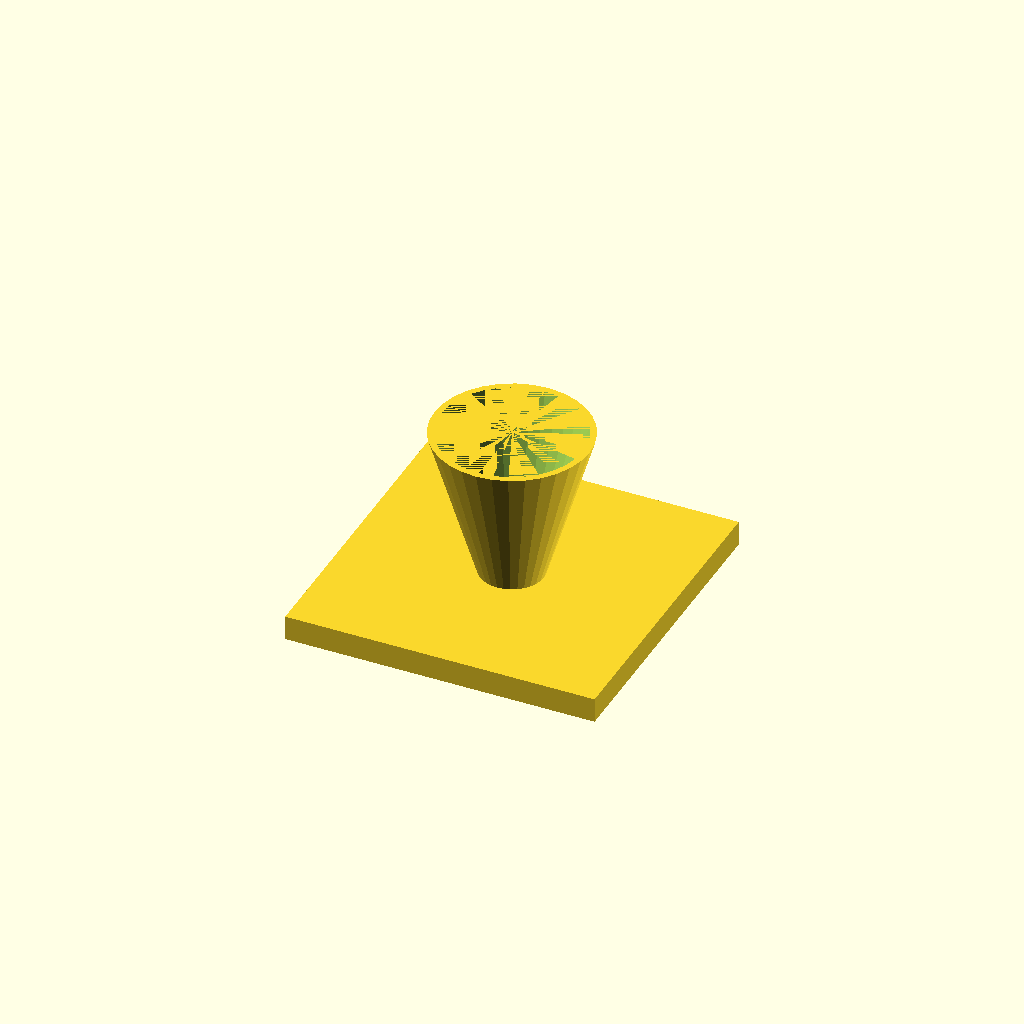
Cell 1: the model at its default parameters.
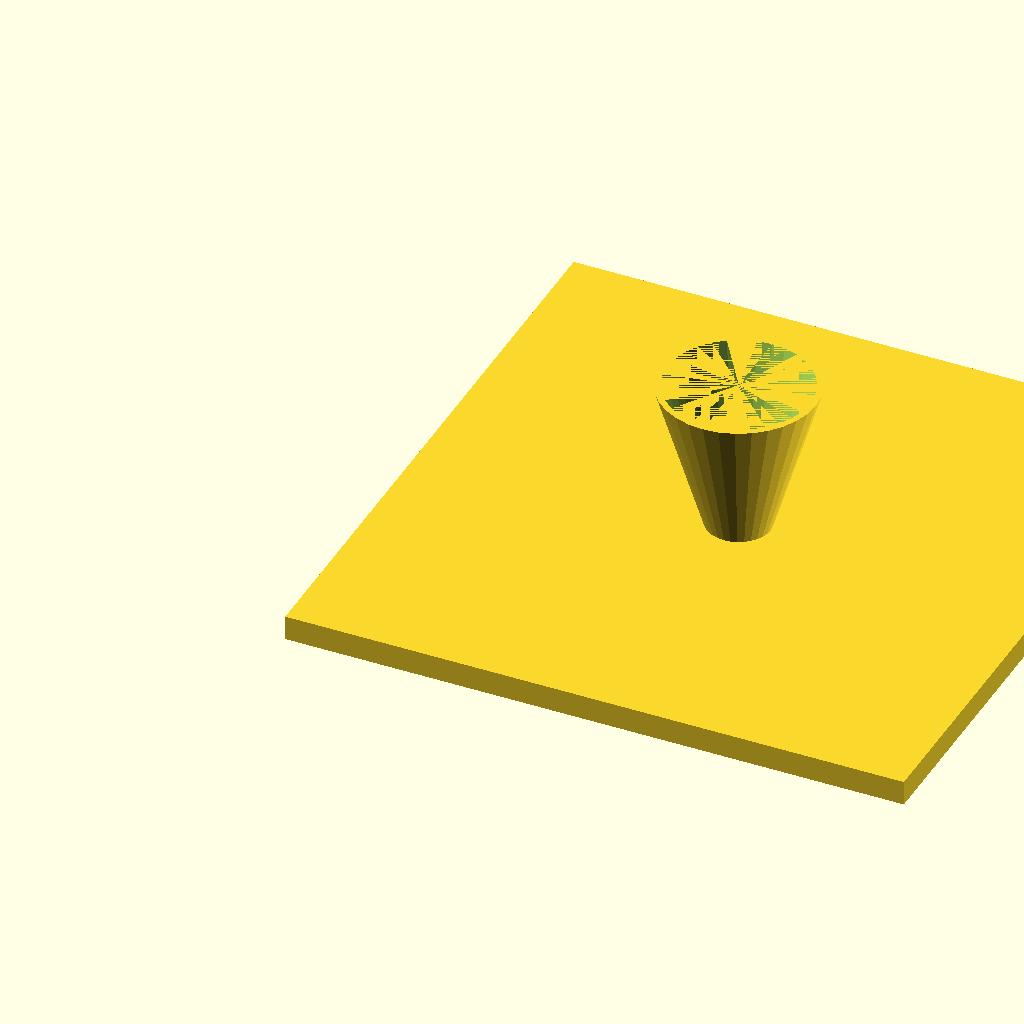
Cell 2: the same model with fl = 200.
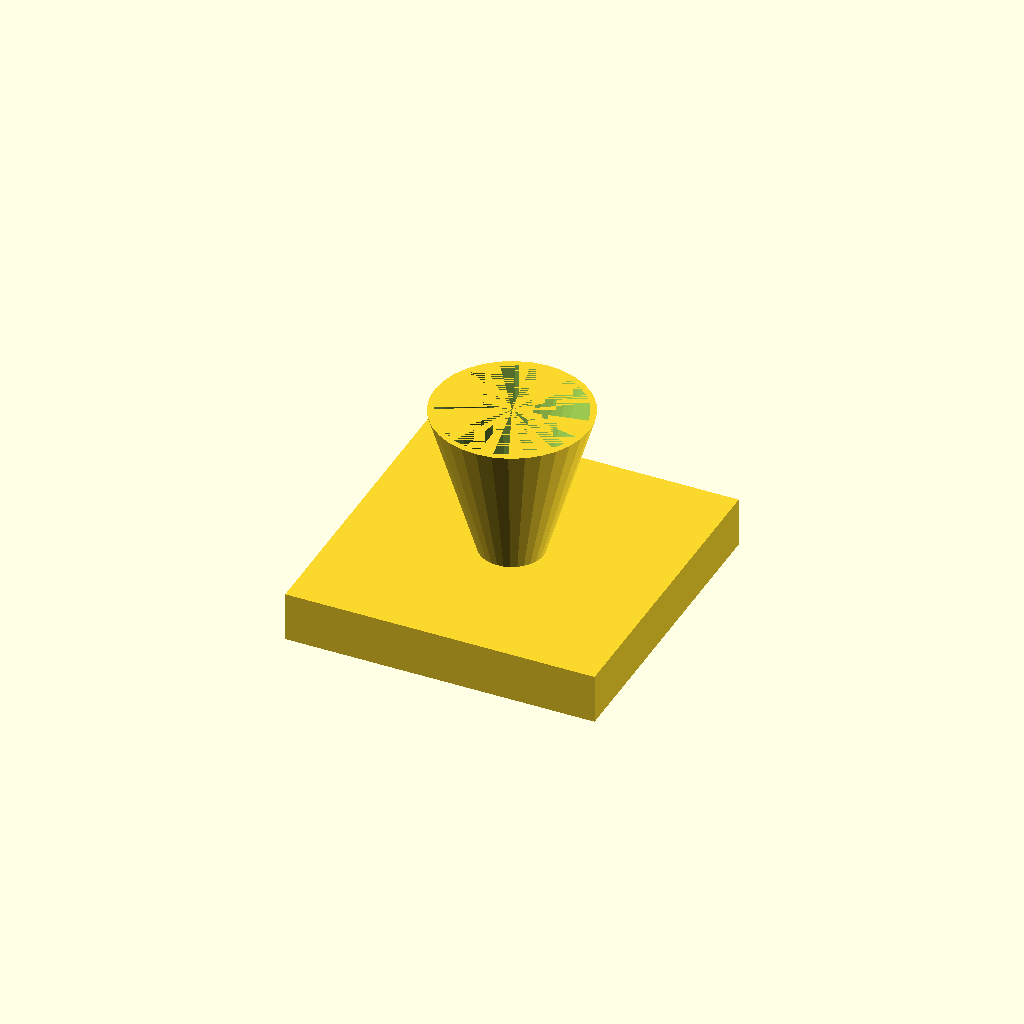
Cell 3: fl_t = 16 (everything else at default).
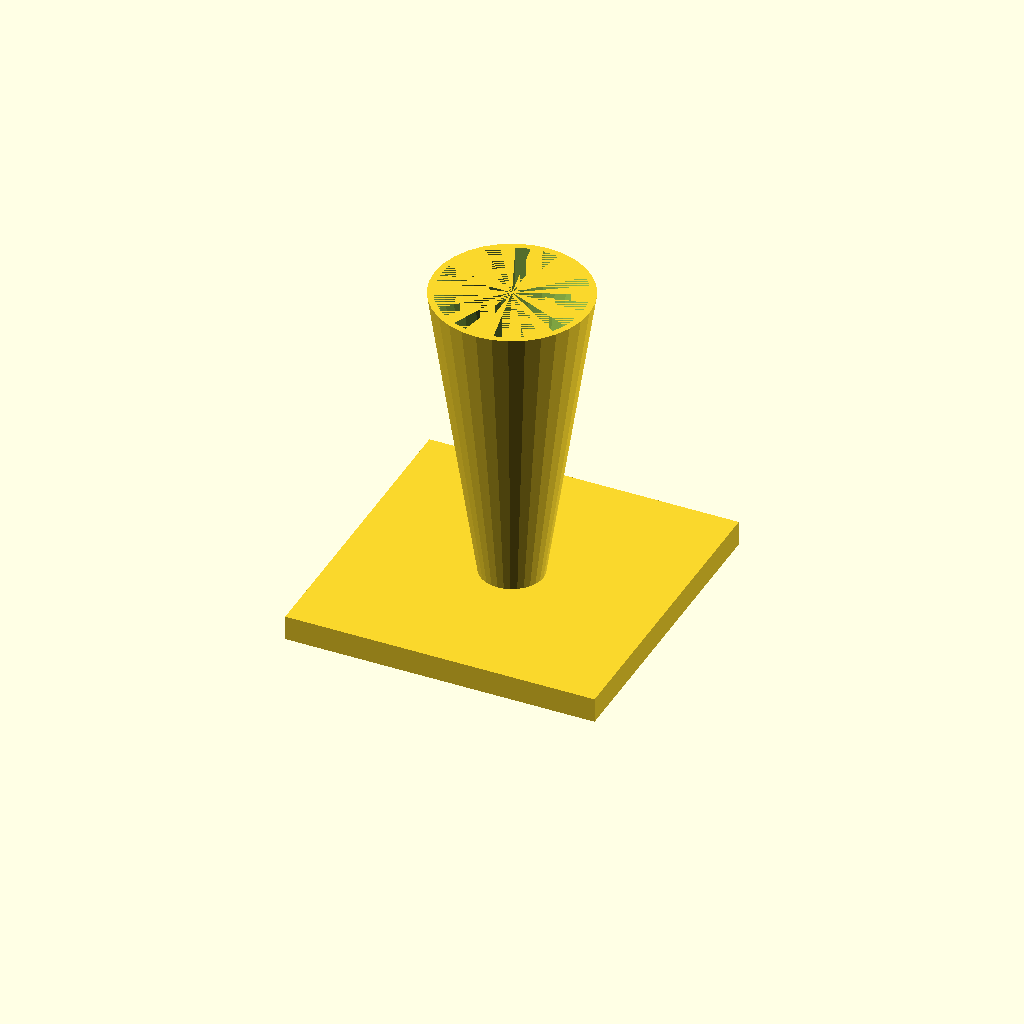
Cell 4: the same model with cone_h = 100.
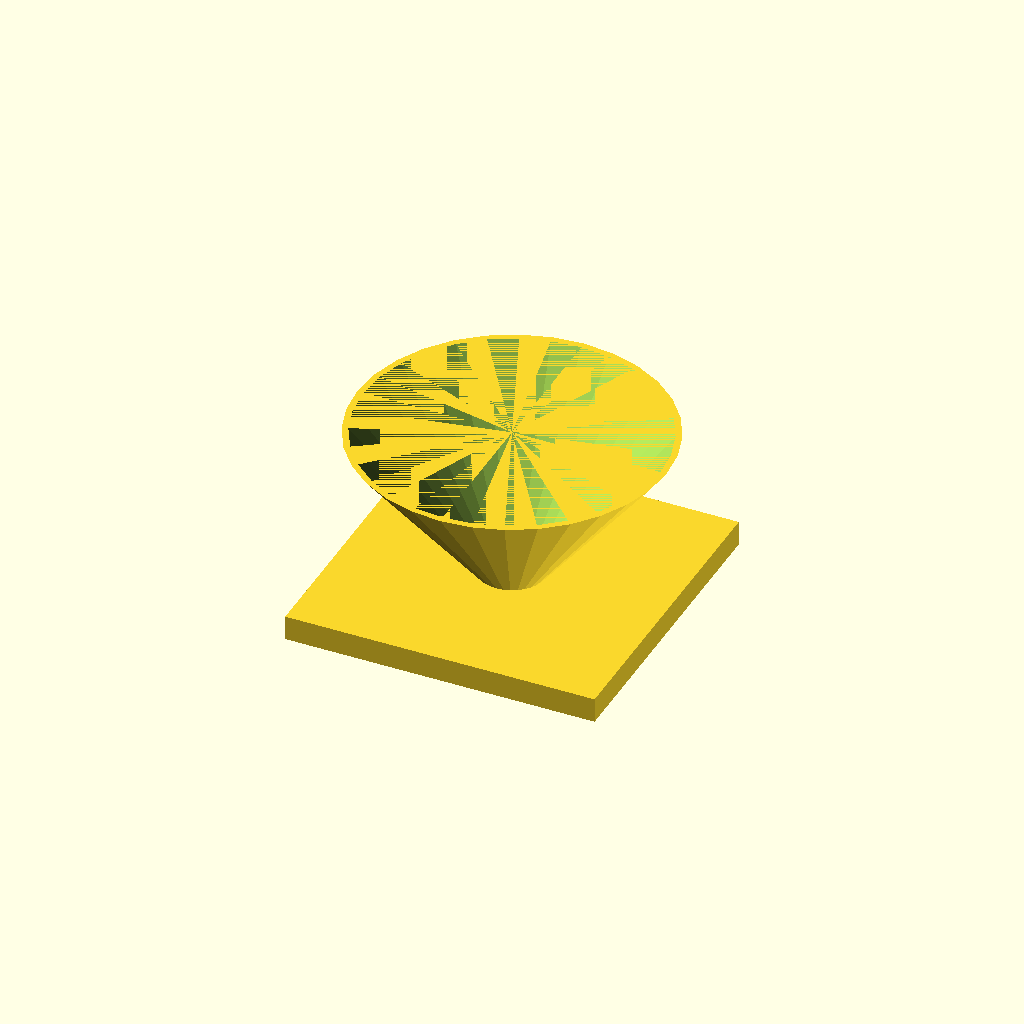
Cell 5: top_d = 100 (everything else at default).
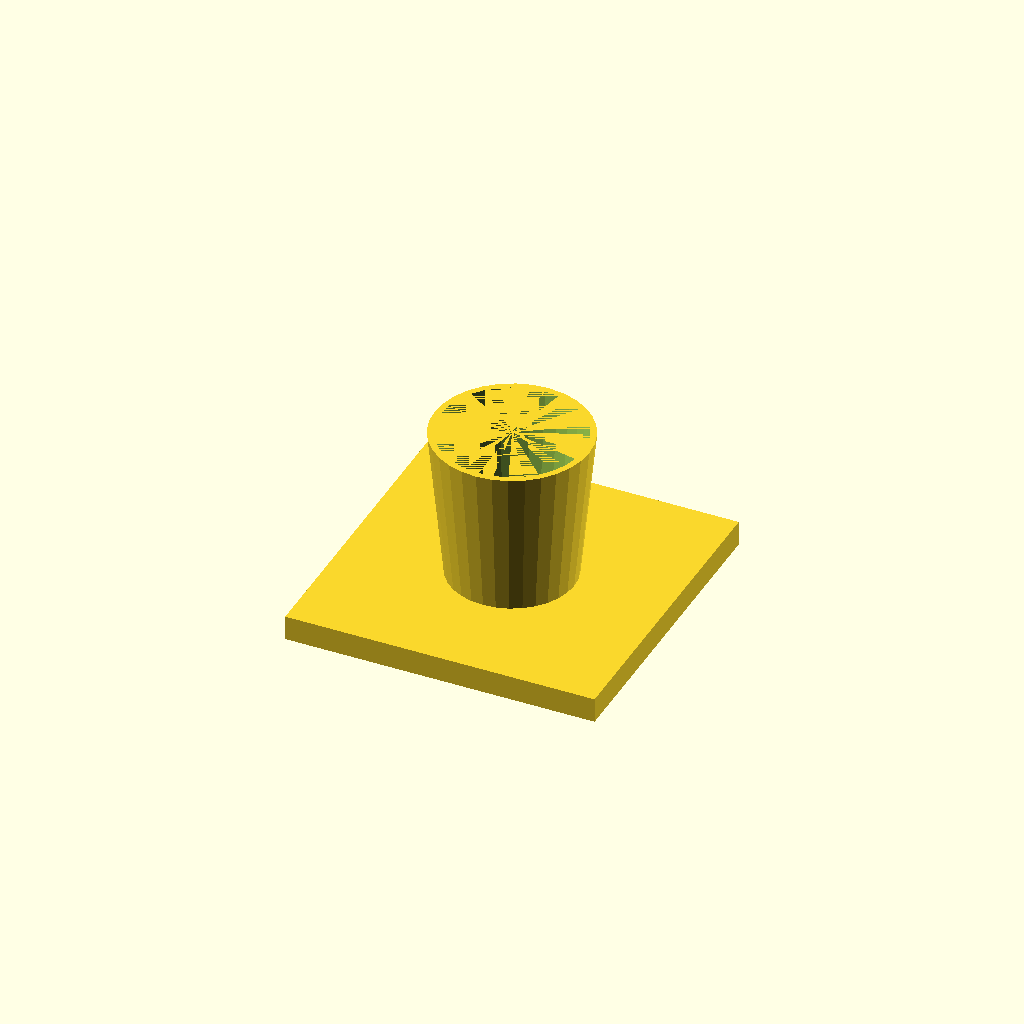
Cell 6: the same model with bot_d = 40.
All cells are drawn from one camera (rotation 55°, 0°, 25°, orthographic, colour scheme Cornfield), so only the parameter changes between them.
The OpenSCAD source (optional_data/data/solid3/hopper/part_0075.scad):
$fn = 32;

// ----------------------------------------------------------------------
// Hopper: funnel with square flange
// ----------------------------------------------------------------------

// --- parameters (mm) ---
fl = 100;                 // flange side, X and Y
fl_t = 8;                 // flange thickness
cone_h = 50;              // cone height above the flange
top_d = 50;               // cone mouth diameter
bot_d = 20;               // cone spout diameter
wall = 2;                 // cone wall thickness

bore_d = bot_d - 2 * wall;  // spout bore diameter
total_h = fl_t + cone_h - 1;  // overall height

difference() {
  union() {
    cube([fl, fl, fl_t]);
    translate([fl / 2, fl / 2, fl_t - 1])
      cylinder(h = cone_h, d1 = bot_d, d2 = top_d);
  }
  translate([fl / 2, fl / 2, fl_t - 2])
    cylinder(h = cone_h + 1, d1 = bore_d, d2 = top_d - 2 * wall);
}
Parameter table extracted from the source (name, type, default, range or options):
fl: number, default 100
fl_t: number, default 8
cone_h: number, default 50
top_d: number, default 50
bot_d: number, default 20
wall: number, default 2
